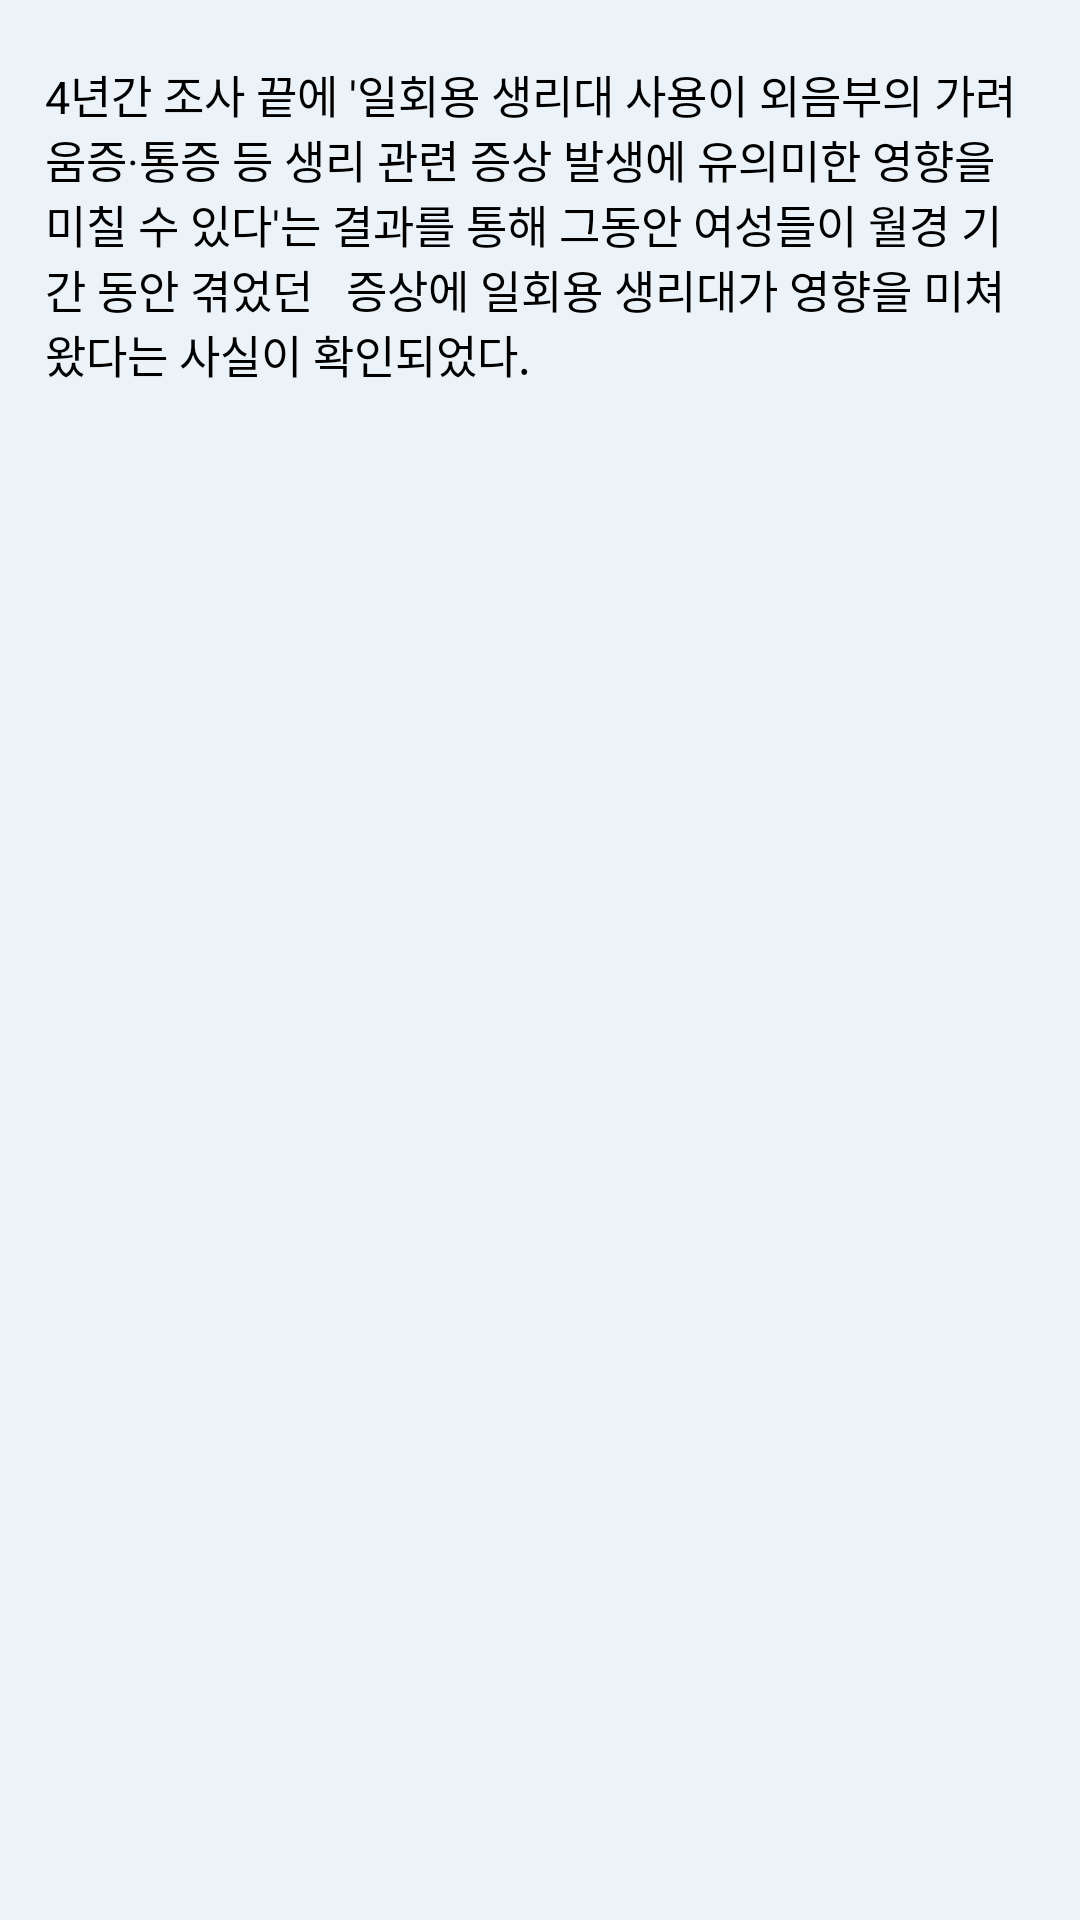

The Android layout XML behind this screen, and the referenced resources:
<!-- AndroidManifest.xml: application theme Theme.WaveIt -->
<!-- res/layout/home_information2.xml -->
<?xml version="1.0" encoding="utf-8"?>
<LinearLayout xmlns:android="http://schemas.android.com/apk/res/android"
    android:layout_width="match_parent"
    android:layout_height="wrap_content"
    android:background="#EBF3F9">

    <TextView
        android:layout_width="match_parent"
        android:layout_height="150dp"
        android:gravity="center_vertical"
        android:padding="15dp"
        android:text="4년간 조사 끝에 '일회용 생리대 사용이 외음부의 가려움증·통증 등 생리 관련 증상 발생에 유의미한 영향을 미칠 수 있다'는 결과를 통해 그동안 여성들이 월경 기간 동안 겪었던   증상에 일회용 생리대가 영향을 미쳐왔다는 사실이 확인되었다. "
        android:textColor="#000000"
        android:textSize="15sp" />

</LinearLayout>
<!-- resources referenced by this layout -->
<resources>
  <style name="Theme.WaveIt" parent="Theme.MaterialComponents.DayNight.DarkActionBar">
          
          <item name="windowNoTitle">true</item>
          <item name="colorPrimary">@color/purple_500</item>
          <item name="colorPrimaryVariant">@color/purple_700</item>
          <item name="colorOnPrimary">@color/white</item>
          
          <item name="colorSecondary">@color/teal_200</item>
          <item name="colorSecondaryVariant">@color/teal_700</item>
          <item name="colorOnSecondary">@color/black</item>
          
          <item name="android:statusBarColor" tools:targetApi="l">?attr/colorPrimaryVariant</item>
          
      </style>
  <color name="purple_500">#FF6200EE</color>
  <color name="purple_700">#FF3700B3</color>
  <color name="white">#FFFFFFFF</color>
  <color name="teal_200">#FF03DAC5</color>
  <color name="teal_700">#FF018786</color>
  <color name="black">#FF000000</color>
</resources>
